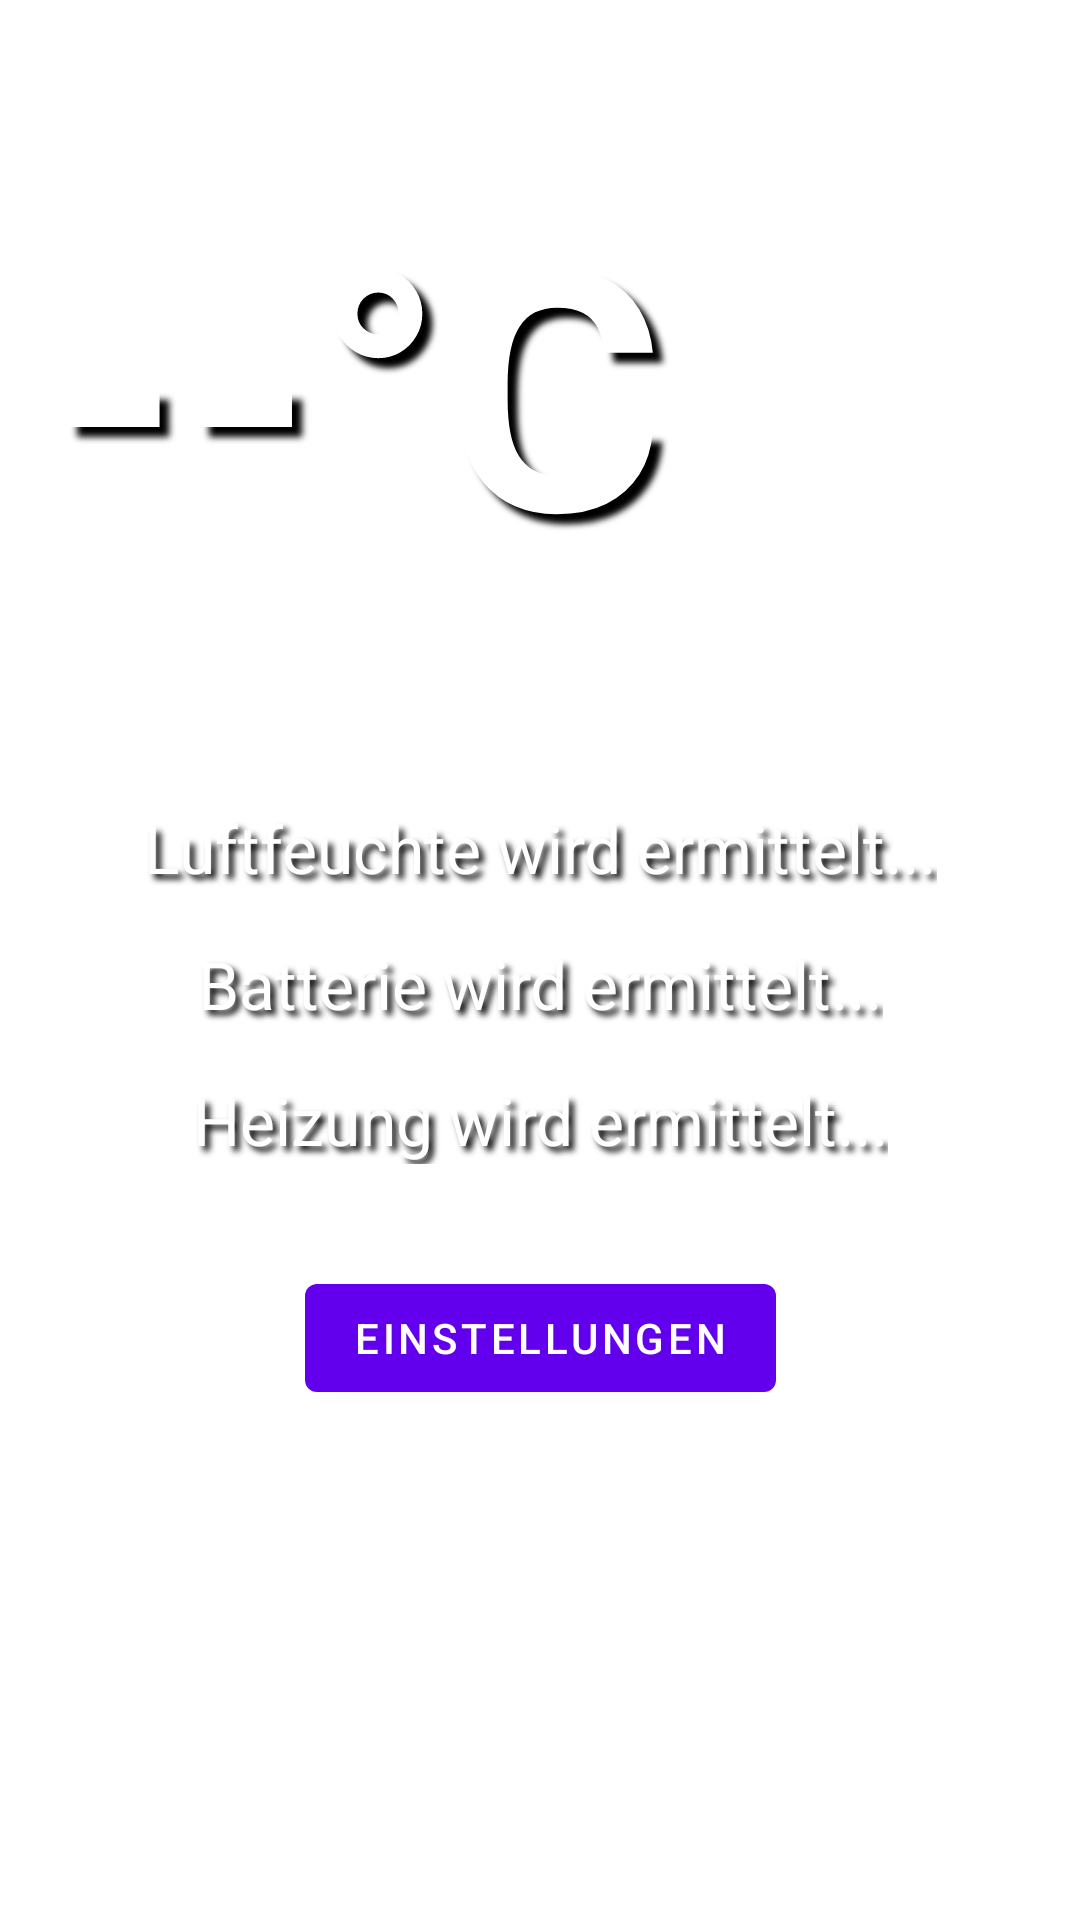

Reconstruct the res/layout file that produces this screen, plus the resources it refers to.
<!-- AndroidManifest.xml: application theme Theme.SoftHeat -->
<!-- res/layout/fragment_first.xml -->
<?xml version="1.0" encoding="utf-8"?>
<androidx.constraintlayout.widget.ConstraintLayout xmlns:android="http://schemas.android.com/apk/res/android"
    xmlns:app="http://schemas.android.com/apk/res-auto"
    xmlns:tools="http://schemas.android.com/tools"
    android:layout_width="match_parent"
    android:layout_height="match_parent"
    android:background="@drawable/img_room"
    tools:context=".FirstFragment">

    <TextView
        android:id="@+id/current_temperature"
        android:layout_width="match_parent"
        android:layout_height="200dp"
        android:layout_marginStart="16dp"
        android:layout_marginTop="52dp"
        android:layout_marginEnd="16dp"
        android:fontFamily="sans-serif"
        android:shadowColor="@color/black"
        android:shadowDx="10"
        android:shadowDy="10"
        android:shadowRadius="5"
        android:text="--°C"
        android:textColor="@color/white"
        android:textStyle="bold"
        app:autoSizeTextType="uniform"
        app:layout_constraintEnd_toEndOf="parent"
        app:layout_constraintHorizontal_bias="0.0"
        app:layout_constraintStart_toStartOf="parent"
        app:layout_constraintTop_toTopOf="parent" />

    <TextView
        android:id="@+id/current_humidity"
        android:layout_width="wrap_content"
        android:layout_height="wrap_content"
        android:layout_marginStart="16dp"
        android:layout_marginTop="16dp"
        android:layout_marginEnd="16dp"
        android:shadowColor="@color/black"
        android:shadowDx="5"
        android:shadowDy="5"
        android:shadowRadius="5"
        android:text="Luftfeuchte wird ermittelt..."
        android:textAlignment="center"
        android:textAppearance="@style/TextAppearance.AppCompat.Large"
        android:textColor="@color/white"
        app:layout_constraintEnd_toEndOf="parent"
        app:layout_constraintStart_toStartOf="parent"
        app:layout_constraintTop_toBottomOf="@+id/current_temperature" />

    <TextView
        android:id="@+id/current_battery"
        android:layout_width="wrap_content"
        android:layout_height="wrap_content"
        android:layout_marginStart="16dp"
        android:layout_marginTop="16dp"
        android:layout_marginEnd="16dp"
        android:shadowColor="@color/black"
        android:shadowDx="5"
        android:shadowDy="5"
        android:shadowRadius="5"
        android:text="Batterie wird ermittelt..."
        android:textAlignment="center"
        android:textAppearance="@style/TextAppearance.AppCompat.Large"
        android:textColor="@color/white"
        app:layout_constraintEnd_toEndOf="parent"
        app:layout_constraintStart_toStartOf="parent"
        app:layout_constraintTop_toBottomOf="@+id/current_humidity" />

    <TextView
        android:id="@+id/current_mode"
        android:layout_width="wrap_content"
        android:layout_height="wrap_content"
        android:layout_marginStart="16dp"
        android:layout_marginEnd="16dp"
        android:layout_marginTop="16dp"
        android:layout_marginBottom="72dp"
        android:shadowColor="@color/black"
        android:shadowDx="5"
        android:shadowDy="5"
        android:shadowRadius="5"
        android:text="Heizung wird ermittelt..."
        android:textAlignment="center"
        android:textAppearance="@style/TextAppearance.AppCompat.Large"
        android:textColor="@color/white"
        app:layout_constraintEnd_toEndOf="parent"
        app:layout_constraintStart_toStartOf="parent"
        app:layout_constraintTop_toBottomOf="@+id/current_battery" />

    <Button
        android:id="@+id/button_first"
        android:layout_width="wrap_content"
        android:layout_height="wrap_content"
        android:text="@string/next"
        app:layout_constraintBottom_toBottomOf="parent"
        app:layout_constraintEnd_toEndOf="parent"
        app:layout_constraintStart_toStartOf="parent"
        app:layout_constraintTop_toBottomOf="@id/current_temperature" />
</androidx.constraintlayout.widget.ConstraintLayout>
<!-- resources referenced by this layout -->
<resources>
  <string name="next">Einstellungen</string>
  <style name="Theme.SoftHeat" parent="Theme.MaterialComponents.DayNight.DarkActionBar">
          
          <item name="colorPrimary">@color/purple_500</item>
          <item name="colorPrimaryVariant">@color/purple_700</item>
          <item name="colorOnPrimary">@color/white</item>
          
          <item name="colorSecondary">@color/teal_200</item>
          <item name="colorSecondaryVariant">@color/teal_700</item>
          <item name="colorOnSecondary">@color/black</item>
          
          <item name="android:statusBarColor" tools:targetApi="l">?attr/colorPrimaryVariant</item>
          
      </style>
  <!-- not gathered from this repository: default colours our renderer supplied (Android Studio template values) -->
  <color name="purple_500">#FF6200EE</color>
  <color name="purple_700">#FF3700B3</color>
  <color name="teal_200">#FF03DAC5</color>
  <color name="teal_700">#FF018786</color>
  <color name="black">#FF000000</color>
  <color name="white">#FFFFFFFF</color>
</resources>
